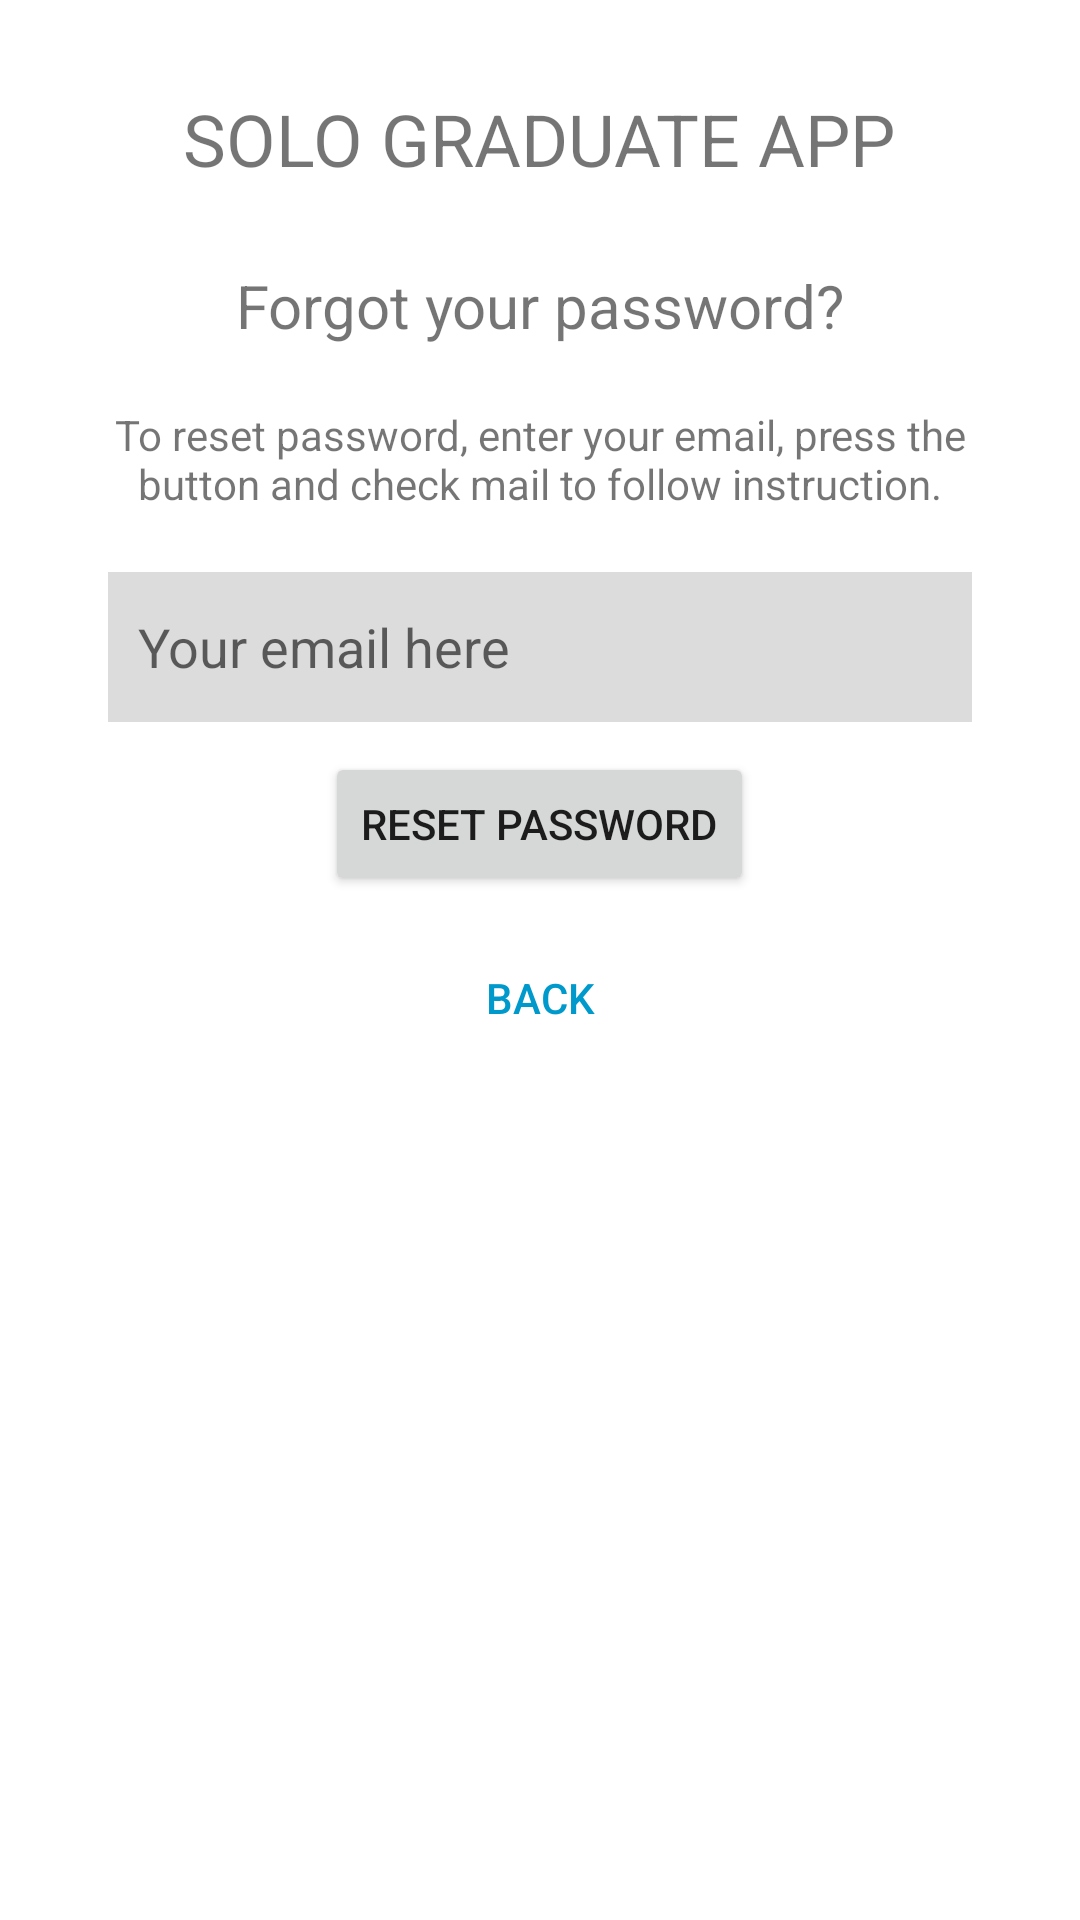

The Android layout XML behind this screen, and the referenced resources:
<!-- AndroidManifest.xml: application theme Theme.College_project -->
<!-- res/layout/activity_reset_pass.xml -->
<?xml version="1.0" encoding="utf-8"?>
<LinearLayout xmlns:android="http://schemas.android.com/apk/res/android"
    xmlns:app="http://schemas.android.com/apk/res-auto"
    android:id="@+id/reset_password_layout"
    android:layout_width="match_parent"
    android:layout_height="match_parent"
    android:gravity="center_horizontal"
    android:orientation="vertical"
    android:paddingLeft="16dp"
    android:paddingRight="16dp">

    <TextView
        android:id="@+id/title_text"
        android:layout_width="wrap_content"
        android:layout_height="wrap_content"
        android:layout_marginTop="30dp"
        android:layout_marginBottom="16dp"
        android:gravity="center"
        android:text="SOLO GRADUATE APP"
        android:textSize="24sp" />

    <TextView
        android:layout_width="wrap_content"
        android:layout_height="wrap_content"
        android:layout_gravity="center_horizontal"
        android:padding="10dp"
        android:text="Forgot your password?"
        android:textSize="20dp" />

    <TextView
        android:layout_width="wrap_content"
        android:layout_height="wrap_content"
        android:layout_marginBottom="10dp"
        android:gravity="center_horizontal"
        android:padding="10dp"
        android:text="To reset password, enter your email, press the button and check mail to follow instruction."
        android:textSize="14dp" />

    <EditText
        android:id="@+id/edtResetEmail"
        android:layout_width="match_parent"
        android:layout_height="50dp"
        android:layout_marginLeft="20dp"
        android:layout_marginRight="20dp"
        android:background="@color/txtbg"
        android:hint="Your email here"
        android:inputType="textEmailAddress"
        android:paddingLeft="10dp"
        android:textSize="18dp" />

    <Button
        android:id="@+id/btnResetPassword"
        android:layout_width="wrap_content"
        android:layout_height="wrap_content"
        android:layout_marginTop="10dp"
        android:text="Reset Password" />

    <Button
        android:id="@+id/btnBack"
        android:layout_width="wrap_content"
        android:layout_height="wrap_content"
        android:layout_marginTop="10dp"
        android:background="@null"
        android:text="BACK"
        android:textColor="@android:color/holo_blue_dark"
        app:backgroundTint="@color/txtbg" />

</LinearLayout>
<!-- resources referenced by this layout -->
<resources>
  <color name="txtbg">#8BBFBFBF</color>
  <style name="Theme.College_project" parent="Theme.MaterialComponents.DayNight.DarkActionBar">
          
          <item name="colorPrimary">@color/purple_500</item>
          <item name="colorPrimaryVariant">@color/purple_700</item>
          <item name="colorOnPrimary">@color/white</item>
          
          <item name="colorSecondary">@color/teal_200</item>
          <item name="colorSecondaryVariant">@color/teal_700</item>
          <item name="colorOnSecondary">@color/black</item>
          
          <item name="android:statusBarColor" tools:targetApi="l">?attr/colorPrimaryVariant</item>
          
      </style>
  <color name="purple_500">#FF6200EE</color>
  <color name="purple_700">#FF3700B3</color>
  <color name="white">#FFFFFFFF</color>
  <color name="teal_200">#FF03DAC5</color>
  <color name="teal_700">#FF018786</color>
  <color name="black">#FF000000</color>
</resources>
